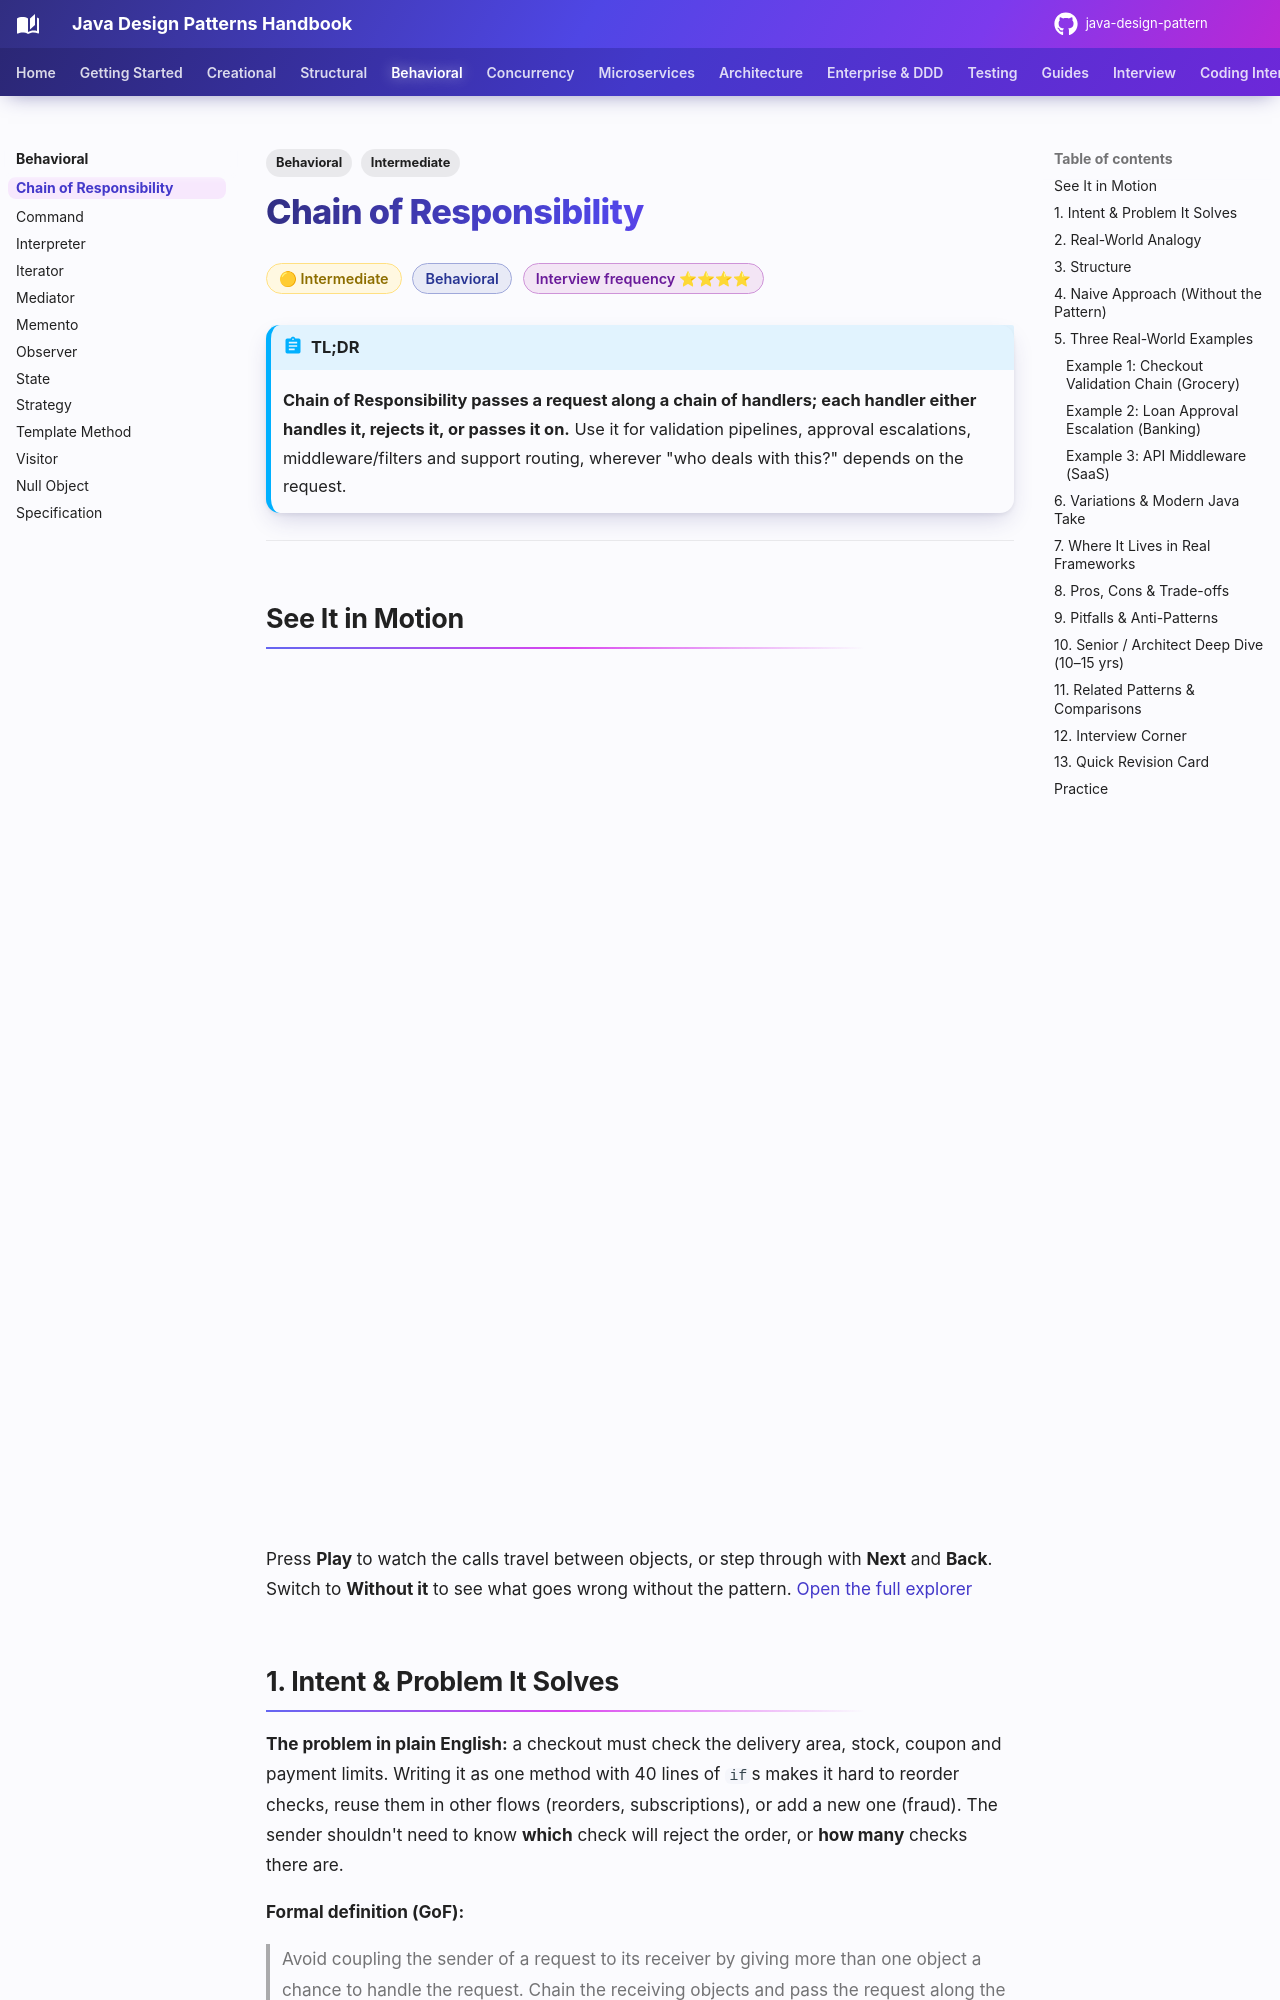

repository: khiruashish/java-design-pattern · page: behavioral/chain-of-responsibility/index.html · generator: mkdocs

---
tags:
  - Behavioral
  - Intermediate
---

# Chain of Responsibility

<span class="badge badge--intermediate">🟡 Intermediate</span>
<span class="badge badge--category">Behavioral</span>
<span class="badge badge--interview">Interview frequency ⭐⭐⭐⭐</span>

!!! abstract "TL;DR"
    **Chain of Responsibility passes a request along a chain of handlers; each handler either handles it, rejects it, or passes it on.**
    Use it for validation pipelines, approval escalations, middleware/filters and support routing, wherever "who deals with this?" depends on the request.

---

## See It in Motion

<iframe class="motion-embed" src="../../motion/index.html?p=chain-of-responsibility&amp;embed=1" title="Animated walkthrough of the Chain of Responsibility pattern" loading="lazy"></iframe>

Press **Play** to watch the calls travel between objects, or step through with **Next** and **Back**. Switch to **Without it** to see what goes wrong without the pattern. [Open the full explorer](../motion/index.html#chain-of-responsibility){ target=_blank }

## 1. Intent & Problem It Solves

**The problem in plain English:** a checkout must check the delivery area, stock, coupon and payment limits. Writing it as one method with 40 lines of `if`s makes it hard to reorder checks, reuse them in other flows (reorders, subscriptions), or add a new one (fraud). The sender shouldn't need to know **which** check will reject the order, or **how many** checks there are.

**Formal definition (GoF):**
> Avoid coupling the sender of a request to its receiver by giving more than one object a chance to handle the request. Chain the receiving objects and pass the request along the chain until an object handles it.

Two flavours appear in practice:

| Flavour | Behavior | Example |
|---|---|---|
| **Pure (GoF)** | Exactly **one** handler handles the request; the others pass it on | Loan approval escalation (Example 2), support routing (challenge) |
| **Pipeline / filter chain** | **Every** handler gets a turn and may **stop** the chain | Validation (Example 1), servlet filters / middleware (Example 3) |

## 2. Real-World Analogy

!!! example "Customer support escalation"
    Your question goes to the chatbot first. If it can't help, a level-1 agent. Then a specialist. Then engineering. You don't pick who answers; you just ask, and the request moves along until someone can deal with it.
